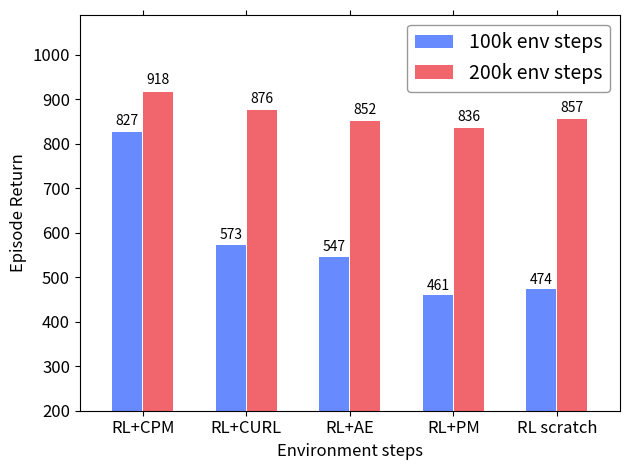

Write Python code to recreate this figure.
import numpy as np
import matplotlib.pyplot as plt
import seaborn as sns
import math
# sns.set_theme(style="whitegrid")
rc = {'axes.facecolor': 'white',}
plt.rcParams.update(rc)

def draw_bar_chart():
    # color_table = ['#8b2be2',
    #                '#ff7c00',
    #                '#1ac938',
    #                '#023eff',
    #                '#e8000b',
    #                '#8b2be2',
    #                '#9f4800',
    #                '#f14cc1',
    #                '#a3a3a3',
    #                '#ffc400',
    #                '#00d7ff']
    color_table = ['#ff7c00', '#e8000b', '#1ac938', '#023eff', '#023eff',
                   '#9f4800', '#f14cc1',
                   '#a3a3a3', '#ffc400', '#00d7ff']
    # step_labels = ['1e5', '2e5', '3e5', '4e5', '5e5']
    step_labels = ['100k', '200k', '300k', '400k', '500k']

    ret_mean_cpm = [826.50, 917.50, 919, 946.00, 958.00]
    ret_mean_pm = [461.00, 835.50, 877.00, 918.00, 953.00]
    ret_mean_ac = [572.50, 875.50, 908.50, 901.50, 951.00]

    ret_mean_rad = [473.50, 857.00, 933.50, 942.50,955.00]

    ret_std_cpm = [209, 156, 151, 137, 137]
    ret_std_pm = [166, 152, 151, 148, 143]
    ret_std_ac = [246, 199, 166, 150, 149]
    ret_std_rad = [191, 189, 184, 161, 157]

    SHOW_STD = False

    ticks =  np.arange(len(step_labels))

    width = 0.2  # the width of the bars
    space = 0.01
    r1 = [x - 1.5 * width for x in ticks]
    r2 = [x - 0.5 * width for x in ticks]
    r3 = [x + 0.5 * width for x in ticks]
    r4 = [x + 1.5 * width for x in ticks]


    fig, ax = plt.subplots()
    # TODO: Bar configuration
    linewidth = 0.2
    alpha = 0.6


    if SHOW_STD:
        ax.bar(r1, ret_mean_cpm, yerr=ret_std_cpm, align='center', alpha=alpha, width=width, ecolor='black', capsize=5, label='CPM')
        ax.bar(r2, ret_mean_pm, yerr=ret_std_pm, align='center', alpha=alpha, width=width, ecolor='black', capsize=5, label='PM')
        ax.bar(r3, ret_mean_ac, yerr=ret_std_ac, align='center', alpha=alpha, width=width, ecolor='black', capsize=5, label='AC')
        ax.bar(r4, ret_mean_rad, yerr=ret_std_rad, align='center', alpha=alpha, width=width, ecolor='black', capsize=5, label='Scratch')
    else:
        rect1 = ax.bar(r1, ret_mean_ac, align='center', alpha=alpha, width=width - space, ecolor='black',
               capsize=5, label='RL+AC', color=color_table[0])
        rect2 = ax.bar(r2, ret_mean_pm, align='center', alpha=alpha, width=width- space, ecolor='black',
               capsize=5, label='RL+PM', color=color_table[1])
        rect3 = ax.bar(r3, ret_mean_rad, align='center', alpha=alpha, width=width- space,
               ecolor='black', capsize=5, label='RL Scratch', color=color_table[2])
        rect4 = ax.bar(r4, ret_mean_cpm, align='center', alpha=alpha, width=width - space,
               ecolor='black', capsize=5, label='RL+CPM', color=color_table[3])
    ax.set_ylabel('Evaluation Score')

    def autolabel(rects, xpos='center'):
        """
        Attach a text label above each bar in *rects*, displaying its height.

        *xpos* indicates which side to place the text w.r.t. the center of
        the bar. It can be one of the following {'center', 'right', 'left'}.
        """

        xpos = xpos.lower()  # normalize the case of the parameter
        ha = {'center': 'center', 'right': 'left', 'left': 'right'}
        offset = {'center': 0.5, 'right': 0.57, 'left': 0.43}  # x_txt = x + w*off

        for rect in rects:
            height = math.ceil(rect.get_height())
            ax.text(rect.get_x() + rect.get_width() * offset[xpos], 1.01 * height,
                    '{}'.format(height), ha=ha[xpos], va='bottom', fontsize=8, rotation=45)

    # plt.xticks([r + 2 * width for r in range(len(ret_mean_cpm))], step_labels)
    plt.xticks(ticks, step_labels, fontsize=14)
    plt.yticks(fontsize=14)
    plt.tick_params(axis='x', top='off', bottom='off', left='off', right='off')
    # ax.set_title('Meadian Scores on DMControl over training ')
    plt.xlabel('Environment steps', color='k', fontsize=14)
    plt.ylabel('Episode Return', color='k', fontsize=14)
    plt.ylim(200, 1200)
    plt.xlim(- 2 * width - space, len(ticks) -1 + 2* width + space)

    autolabel(rect1)
    autolabel(rect2)
    autolabel(rect3)
    autolabel(rect4)

    # Save the figure and show
    plt.tight_layout()
    plt.legend(loc='upper right', fontsize=14, frameon=True,
                   facecolor='white', edgecolor='grey', ncol=2)
    plt.show()

def draw_bar_chart_v1():
    # color_table = ['#ff7c00', '#e8000b', '#1ac938', '#023eff', '#023eff',
    #                '#9f4800', '#f14cc1',
    #                '#a3a3a3', '#ffc400', '#00d7ff']
    color_table = ['#023eff', '#e8000b']
    # step_labels = ['1e5', '2e5', '3e5', '4e5', '5e5']
    step_labels = ['RL+CPM', 'RL+CURL', 'RL+AE', 'RL+PM', 'RL scratch']

    ret_mean_cpm=[826.50, 917.5, 958.00]
    ret_mean_ac=[572.50, 875.5, 949.50]
    ret_mean_ae=[546.5, 851.5, 934]
    ret_mean_pm=[461.00, 835.5, 951.50]
    ret_mean_rad=[473.50, 856.5, 955.00]


    ret_means_100 = [ret_mean_cpm[0], ret_mean_ac[0], ret_mean_ae[0], ret_mean_pm[0], ret_mean_rad[0]]
    ret_means_200 = [ret_mean_cpm[1], ret_mean_ac[1], ret_mean_ae[1], ret_mean_pm[1], ret_mean_rad[1]]
    ret_means_500 = [ret_mean_cpm[2], ret_mean_ac[2], ret_mean_ae[2], ret_mean_pm[2], ret_mean_rad[2]]

    ret_std_cpm = [209, 156, 151, 137, 137]
    ret_std_pm = [166, 152, 151, 148, 143]
    ret_std_ac = [246, 199, 166, 150, 149]
    ret_std_rad = [191, 189, 184, 161, 157]

    SHOW_STD = False

    ticks =  np.arange(len(step_labels))

    width = 0.3  # the width of the bars
    space = 0.01
    # r1 = [x - 1.5 * width for x in ticks]
    r2 = [x - 0.5 * width for x in ticks]
    r3 = [x + 0.5 * width for x in ticks]
    # r4 = [x + 1.5 * width for x in ticks]


    fig, ax = plt.subplots()
    # TODO: Bar configuration
    alpha = 0.6


    if SHOW_STD:
        # ax.bar(r1, ret_mean_cpm, yerr=ret_std_cpm, align='center', alpha=alpha, width=width, ecolor='black', capsize=5, label='CPM')
        ax.bar(r2, ret_mean_pm, yerr=ret_std_pm, align='center', alpha=alpha, width=width, ecolor='black', capsize=5, label='PM')
        ax.bar(r3, ret_mean_ac, yerr=ret_std_ac, align='center', alpha=alpha, width=width, ecolor='black', capsize=5, label='AC')
        # ax.bar(r4, ret_mean_rad, yerr=ret_std_rad, align='center', alpha=alpha, width=width, ecolor='black', capsize=5, label='Scratch')
    else:
        rect2 = ax.bar(r2, ret_means_100, align='center', alpha=alpha, width=width- space, ecolor='black',
               capsize=5, label='RL+PM', color=color_table[0])
        rect3 = ax.bar(r3, ret_means_200, align='center', alpha=alpha, width=width- space,
               ecolor='black', capsize=5, label='RL Scratch', color=color_table[1])
    ax.set_ylabel('Evaluation Score')

    def autolabel(rects, xpos='center'):
        """
        Attach a text label above each bar in *rects*, displaying its height.

        *xpos* indicates which side to place the text w.r.t. the center of
        the bar. It can be one of the following {'center', 'right', 'left'}.
        """

        xpos = xpos.lower()  # normalize the case of the parameter
        ha = {'center': 'center', 'right': 'left', 'left': 'right'}
        offset = {'center': 0.5, 'right': 0.57, 'left': 0.43}  # x_txt = x + w*off

        for rect in rects:
            height = math.ceil(rect.get_height())
            ax.text(rect.get_x() + rect.get_width() * offset[xpos], 1.01 * height,
                    '{}'.format(height), ha=ha[xpos], va='bottom', fontsize=10, rotation=0)

    # plt.xticks([r + 2 * width for r in range(len(ret_mean_cpm))], step_labels)
    plt.xticks(ticks, step_labels, fontsize=12)
    plt.yticks(fontsize=12)
    plt.tick_params(axis='x', top='off', bottom='off', left='off', right='off')
    # ax.set_title('Meadian Scores on DMControl over training ')
    plt.xlabel('Environment steps', color='k', fontsize=12)
    plt.ylabel('Episode Return', color='k', fontsize=12)
    plt.ylim(200, 1090)
    plt.xlim(- 2 * width - space, len(ticks) -1 + 2* width + space)

    # autolabel(rect1)
    autolabel(rect2)
    autolabel(rect3)
    # autolabel(rect4)

    # Save the figure and show
    plt.tight_layout()
    plt.legend(['100k env steps', '200k env steps'], loc='upper right', fontsize=14, frameon=True,
                   facecolor='white', edgecolor='grey', ncol=1)
    plt.show()

def draw_legends():
    import pylab
    # color_table = ['k', '#ff7c00', '#e8000b', '#1ac938', '#8b2be2', '#023eff', '#9f4800', '#f14cc1',
    #                '#a3a3a3', '#ffc400', '#00d7ff']
    color_table = ['#1ac938', '#ff7c00', '#e8000b', '#9f4800', '#8b2be2', '#023eff', '#f14cc1', '#a3a3a3', '#ffc400', '#00d7ff']
    x = np.arange(10)
    figData = pylab.figure()
    ax = pylab.gca()
    legends = ['RL scratch', 'RL+CURL', 'RL+AE', 'RL+PM', 'RL+CPM frozen', 'RL+CPM finetune']

    for i in range(6):
        if i == 0:
            pylab.plot(x, x * (i + 1), label=legends[i], color=color_table[i], linestyle='-')
        elif i == 4 or i == 5:
            pylab.plot(x, x * (i + 1), label=legends[i], color=color_table[i], linewidth=2)
        else:
            pylab.plot(x, x * (i + 1), label=legends[i], color=color_table[i])

    # create a second figure for the legend
    figlegend = pylab.figure(figsize=(5, 2))

    # produce a legend for the objects in the other figure
    pylab.figlegend(*ax.get_legend_handles_labels(), loc='center', ncol=3)
    # lines = ax.plot(range(10), pylab.randn(10),
    #                 range(10), pylab.randn(10),
    #                 range(10), pylab.randn(10),
    #                 range(10), pylab.randn(10),
    #                 range(10), pylab.randn(10),
    #                 range(10), pylab.randn(10))
    # figlegend.legend(lines, ('state', 'RL+AC', 'RL+PM', 'RL scratch', 'RL+CPM frozen', 'RL+CPM finetune'), 'center',
    #                  ncol=3)
    # fig.show()
    # figlegend.show()
    figlegend.savefig('legend.pdf')

def draw_legends_ablation():
    import pylab
    color_table = ['#1ac938', '#9f4800', '#ff7c00', '#023eff']
    x = np.arange(10)
    figData = pylab.figure()
    ax = pylab.gca()
    legends = ['RL scratch', 'RL+CFDM', 'RL+IDM', 'RL+CPM']

    for i in range(4):
        if i == 3:
            pylab.plot(x, x * (i + 1), label=legends[i], color=color_table[i], linewidth=2)
        else:
            pylab.plot(x, x * (i + 1), label=legends[i], color=color_table[i])

    # create a second figure for the legend
    figlegend = pylab.figure(figsize=(10, 2))

    # produce a legend for the objects in the other figure
    pylab.figlegend(*ax.get_legend_handles_labels(), loc='center', ncol=4)
    figlegend.savefig('legend.pdf')

def draw_legends_multitasks():
    import pylab
    color_table = ['#1ac938', '#8b2be2', '#023eff']
    x = np.arange(10)
    figData = pylab.figure()
    ax = pylab.gca()
    legends = ['RL scratch', 'RL+CPM frozen', 'RL+CPM finetune']

    for i in range(3):
        if i == 3:
            pylab.plot(x, x * (i + 1), label=legends[i], color=color_table[i], linewidth=2)
        else:
            pylab.plot(x, x * (i + 1), label=legends[i], color=color_table[i])

    # create a second figure for the legend
    figlegend = pylab.figure(figsize=(5, 2))

    # produce a legend for the objects in the other figure
    pylab.figlegend(*ax.get_legend_handles_labels(), loc='center', ncol=3)
    figlegend.savefig('legend.pdf')

if __name__ == '__main__':
    # draw_bar_chart()
    draw_bar_chart_v1()
    # draw_legends()
    # draw_legends_ablation()
    # draw_legends_multitasks()
